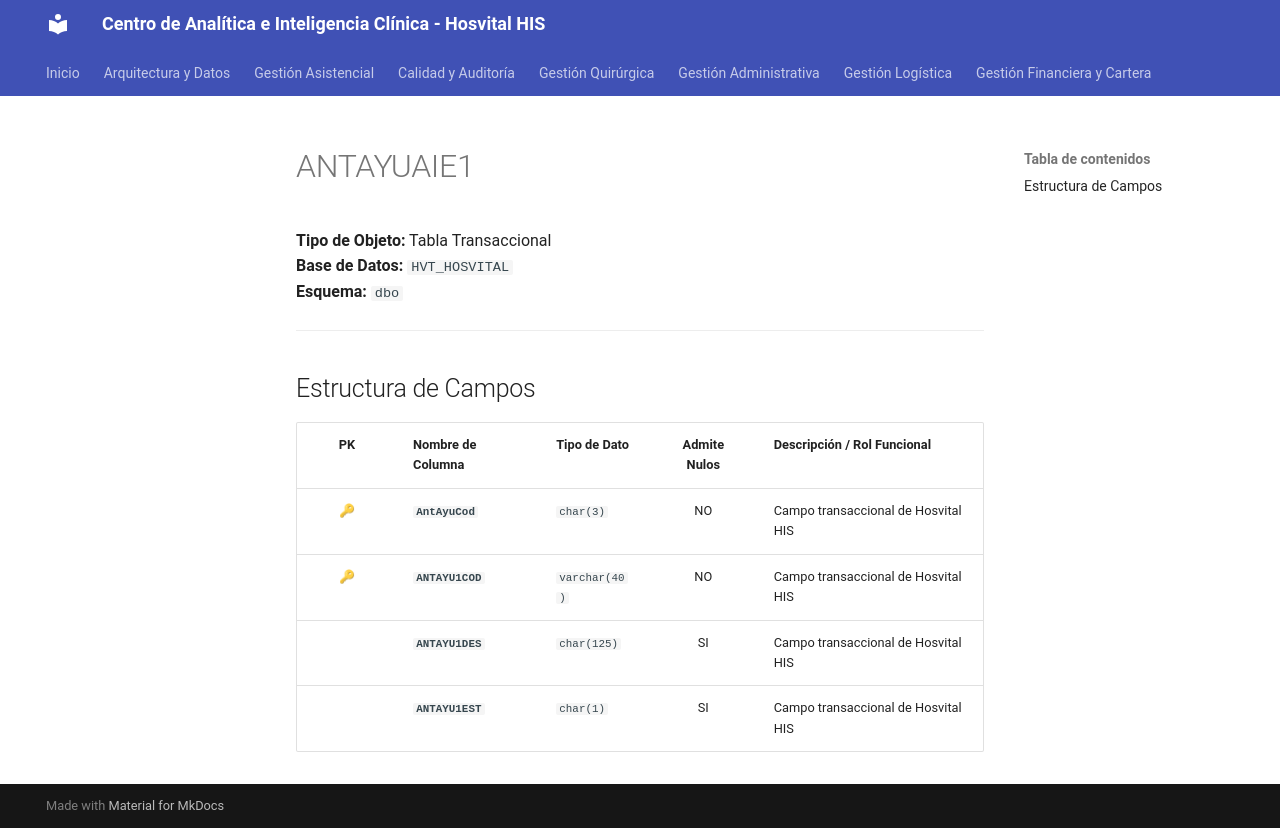

repository: SoporteSaludtech/superset-docs · page: diccionario-general/ANTAYUAIE1/index.html · generator: mkdocs

# ANTAYUAIE1

**Tipo de Objeto:** Tabla Transaccional  
**Base de Datos:** `HVT_HOSVITAL`  
**Esquema:** `dbo`

---

## Estructura de Campos

| PK | Nombre de Columna | Tipo de Dato | Admite Nulos | Descripción / Rol Funcional |
| :-: | :--- | :--- | :-: | :--- |
| 🔑 | **`AntAyuCod`** | `char(3)` | NO | Campo transaccional de Hosvital HIS |
| 🔑 | **`ANTAYU1COD`** | `varchar(40)` | NO | Campo transaccional de Hosvital HIS |
|  | **`ANTAYU1DES`** | `char(125)` | SI | Campo transaccional de Hosvital HIS |
|  | **`ANTAYU1EST`** | `char(1)` | SI | Campo transaccional de Hosvital HIS |
